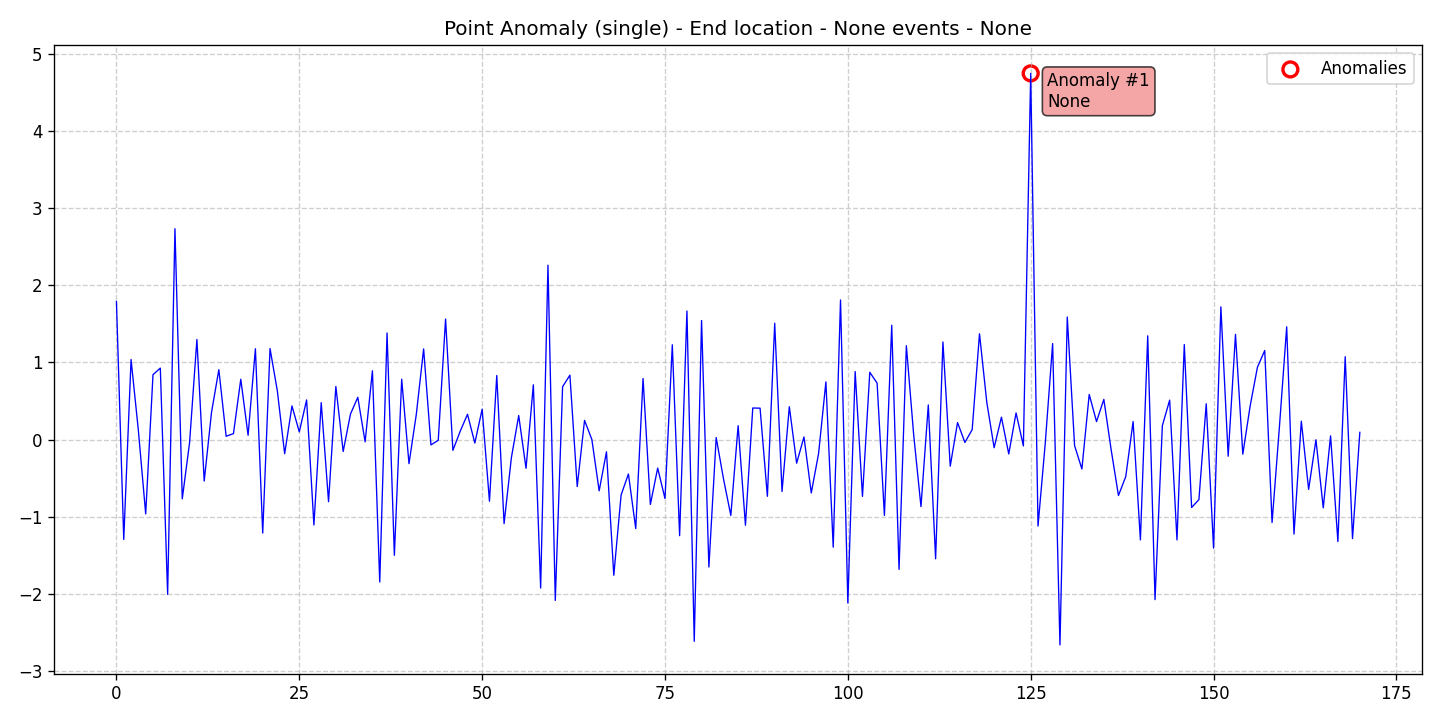

Source data for this figure (header and first rows):
data, stationary, det_lin_up, det_lin_down, det_quad, det_cubic, det_exp, det_damped, stoc_trend, volatility, single_seas, multiple_seas, point_anom_single, point_anom_multi, collect_anom, context_anom, mean_shift, var_shift, trend_shift, date, is_break, is_anomaly, is_multi, location_beginning
1.792, 0, 0, 0, 0, 0, 0, 0, 0, 0, 0, 0, 1, 0, 0, 0, 0, 0, 0, 2020-01-01, 0, 0, 0, 0
-1.293, 0, 0, 0, 0, 0, 0, 0, 0, 0, 0, 0, 1, 0, 0, 0, 0, 0, 0, 2020-01-02, 0, 0, 0, 0
1.038, 0, 0, 0, 0, 0, 0, 0, 0, 0, 0, 0, 1, 0, 0, 0, 0, 0, 0, 2020-01-03, 0, 0, 0, 0
0.1176, 0, 0, 0, 0, 0, 0, 0, 0, 0, 0, 0, 1, 0, 0, 0, 0, 0, 0, 2020-01-04, 0, 0, 0, 0
-0.9629, 0, 0, 0, 0, 0, 0, 0, 0, 0, 0, 0, 1, 0, 0, 0, 0, 0, 0, 2020-01-05, 0, 0, 0, 0
0.8421, 0, 0, 0, 0, 0, 0, 0, 0, 0, 0, 0, 1, 0, 0, 0, 0, 0, 0, 2020-01-06, 0, 0, 0, 0
0.9267, 0, 0, 0, 0, 0, 0, 0, 0, 0, 0, 0, 1, 0, 0, 0, 0, 0, 0, 2020-01-07, 0, 0, 0, 0
-2.005, 0, 0, 0, 0, 0, 0, 0, 0, 0, 0, 0, 1, 0, 0, 0, 0, 0, 0, 2020-01-08, 0, 0, 0, 0
2.733, 0, 0, 0, 0, 0, 0, 0, 0, 0, 0, 0, 1, 0, 0, 0, 0, 0, 0, 2020-01-09, 0, 0, 0, 0
-0.7672, 0, 0, 0, 0, 0, 0, 0, 0, 0, 0, 0, 1, 0, 0, 0, 0, 0, 0, 2020-01-10, 0, 0, 0, 0
-0.03916, 0, 0, 0, 0, 0, 0, 0, 0, 0, 0, 0, 1, 0, 0, 0, 0, 0, 0, 2020-01-11, 0, 0, 0, 0
1.298, 0, 0, 0, 0, 0, 0, 0, 0, 0, 0, 0, 1, 0, 0, 0, 0, 0, 0, 2020-01-12, 0, 0, 0, 0
-0.537, 0, 0, 0, 0, 0, 0, 0, 0, 0, 0, 0, 1, 0, 0, 0, 0, 0, 0, 2020-01-13, 0, 0, 0, 0
0.353, 0, 0, 0, 0, 0, 0, 0, 0, 0, 0, 0, 1, 0, 0, 0, 0, 0, 0, 2020-01-14, 0, 0, 0, 0
0.9062, 0, 0, 0, 0, 0, 0, 0, 0, 0, 0, 0, 1, 0, 0, 0, 0, 0, 0, 2020-01-15, 0, 0, 0, 0
0.04338, 0, 0, 0, 0, 0, 0, 0, 0, 0, 0, 0, 1, 0, 0, 0, 0, 0, 0, 2020-01-16, 0, 0, 0, 0
0.07759, 0, 0, 0, 0, 0, 0, 0, 0, 0, 0, 0, 1, 0, 0, 0, 0, 0, 0, 2020-01-17, 0, 0, 0, 0
0.782, 0, 0, 0, 0, 0, 0, 0, 0, 0, 0, 0, 1, 0, 0, 0, 0, 0, 0, 2020-01-18, 0, 0, 0, 0
0.05669, 0, 0, 0, 0, 0, 0, 0, 0, 0, 0, 0, 1, 0, 0, 0, 0, 0, 0, 2020-01-19, 0, 0, 0, 0
1.178, 0, 0, 0, 0, 0, 0, 0, 0, 0, 0, 0, 1, 0, 0, 0, 0, 0, 0, 2020-01-20, 0, 0, 0, 0
-1.211, 0, 0, 0, 0, 0, 0, 0, 0, 0, 0, 0, 1, 0, 0, 0, 0, 0, 0, 2020-01-21, 0, 0, 0, 0
1.18, 0, 0, 0, 0, 0, 0, 0, 0, 0, 0, 0, 1, 0, 0, 0, 0, 0, 0, 2020-01-22, 0, 0, 0, 0
0.6306, 0, 0, 0, 0, 0, 0, 0, 0, 0, 0, 0, 1, 0, 0, 0, 0, 0, 0, 2020-01-23, 0, 0, 0, 0
-0.1832, 0, 0, 0, 0, 0, 0, 0, 0, 0, 0, 0, 1, 0, 0, 0, 0, 0, 0, 2020-01-24, 0, 0, 0, 0
0.4365, 0, 0, 0, 0, 0, 0, 0, 0, 0, 0, 0, 1, 0, 0, 0, 0, 0, 0, 2020-01-25, 0, 0, 0, 0
0.09994, 0, 0, 0, 0, 0, 0, 0, 0, 0, 0, 0, 1, 0, 0, 0, 0, 0, 0, 2020-01-26, 0, 0, 0, 0
0.5145, 0, 0, 0, 0, 0, 0, 0, 0, 0, 0, 0, 1, 0, 0, 0, 0, 0, 0, 2020-01-27, 0, 0, 0, 0
-1.106, 0, 0, 0, 0, 0, 0, 0, 0, 0, 0, 0, 1, 0, 0, 0, 0, 0, 0, 2020-01-28, 0, 0, 0, 0
0.479, 0, 0, 0, 0, 0, 0, 0, 0, 0, 0, 0, 1, 0, 0, 0, 0, 0, 0, 2020-01-29, 0, 0, 0, 0
-0.8048, 0, 0, 0, 0, 0, 0, 0, 0, 0, 0, 0, 1, 0, 0, 0, 0, 0, 0, 2020-01-30, 0, 0, 0, 0
0.6884, 0, 0, 0, 0, 0, 0, 0, 0, 0, 0, 0, 1, 0, 0, 0, 0, 0, 0, 2020-01-31, 0, 0, 0, 0
-0.1535, 0, 0, 0, 0, 0, 0, 0, 0, 0, 0, 0, 1, 0, 0, 0, 0, 0, 0, 2020-02-01, 0, 0, 0, 0
0.3324, 0, 0, 0, 0, 0, 0, 0, 0, 0, 0, 0, 1, 0, 0, 0, 0, 0, 0, 2020-02-02, 0, 0, 0, 0
0.5476, 0, 0, 0, 0, 0, 0, 0, 0, 0, 0, 0, 1, 0, 0, 0, 0, 0, 0, 2020-02-03, 0, 0, 0, 0
-0.02869, 0, 0, 0, 0, 0, 0, 0, 0, 0, 0, 0, 1, 0, 0, 0, 0, 0, 0, 2020-02-04, 0, 0, 0, 0
0.8921, 0, 0, 0, 0, 0, 0, 0, 0, 0, 0, 0, 1, 0, 0, 0, 0, 0, 0, 2020-02-05, 0, 0, 0, 0
-1.845, 0, 0, 0, 0, 0, 0, 0, 0, 0, 0, 0, 1, 0, 0, 0, 0, 0, 0, 2020-02-06, 0, 0, 0, 0
1.382, 0, 0, 0, 0, 0, 0, 0, 0, 0, 0, 0, 1, 0, 0, 0, 0, 0, 0, 2020-02-07, 0, 0, 0, 0
-1.499, 0, 0, 0, 0, 0, 0, 0, 0, 0, 0, 0, 1, 0, 0, 0, 0, 0, 0, 2020-02-08, 0, 0, 0, 0
0.783, 0, 0, 0, 0, 0, 0, 0, 0, 0, 0, 0, 1, 0, 0, 0, 0, 0, 0, 2020-02-09, 0, 0, 0, 0
-0.3113, 0, 0, 0, 0, 0, 0, 0, 0, 0, 0, 0, 1, 0, 0, 0, 0, 0, 0, 2020-02-10, 0, 0, 0, 0
0.3285, 0, 0, 0, 0, 0, 0, 0, 0, 0, 0, 0, 1, 0, 0, 0, 0, 0, 0, 2020-02-11, 0, 0, 0, 0
1.176, 0, 0, 0, 0, 0, 0, 0, 0, 0, 0, 0, 1, 0, 0, 0, 0, 0, 0, 2020-02-12, 0, 0, 0, 0
-0.06842, 0, 0, 0, 0, 0, 0, 0, 0, 0, 0, 0, 1, 0, 0, 0, 0, 0, 0, 2020-02-13, 0, 0, 0, 0
-0.008681, 0, 0, 0, 0, 0, 0, 0, 0, 0, 0, 0, 1, 0, 0, 0, 0, 0, 0, 2020-02-14, 0, 0, 0, 0
1.563, 0, 0, 0, 0, 0, 0, 0, 0, 0, 0, 0, 1, 0, 0, 0, 0, 0, 0, 2020-02-15, 0, 0, 0, 0
-0.139, 0, 0, 0, 0, 0, 0, 0, 0, 0, 0, 0, 1, 0, 0, 0, 0, 0, 0, 2020-02-16, 0, 0, 0, 0
0.1085, 0, 0, 0, 0, 0, 0, 0, 0, 0, 0, 0, 1, 0, 0, 0, 0, 0, 0, 2020-02-17, 0, 0, 0, 0
0.3283, 0, 0, 0, 0, 0, 0, 0, 0, 0, 0, 0, 1, 0, 0, 0, 0, 0, 0, 2020-02-18, 0, 0, 0, 0
-0.04454, 0, 0, 0, 0, 0, 0, 0, 0, 0, 0, 0, 1, 0, 0, 0, 0, 0, 0, 2020-02-19, 0, 0, 0, 0
0.3936, 0, 0, 0, 0, 0, 0, 0, 0, 0, 0, 0, 1, 0, 0, 0, 0, 0, 0, 2020-02-20, 0, 0, 0, 0
-0.798, 0, 0, 0, 0, 0, 0, 0, 0, 0, 0, 0, 1, 0, 0, 0, 0, 0, 0, 2020-02-21, 0, 0, 0, 0
0.8307, 0, 0, 0, 0, 0, 0, 0, 0, 0, 0, 0, 1, 0, 0, 0, 0, 0, 0, 2020-02-22, 0, 0, 0, 0
-1.089, 0, 0, 0, 0, 0, 0, 0, 0, 0, 0, 0, 1, 0, 0, 0, 0, 0, 0, 2020-02-23, 0, 0, 0, 0
-0.2335, 0, 0, 0, 0, 0, 0, 0, 0, 0, 0, 0, 1, 0, 0, 0, 0, 0, 0, 2020-02-24, 0, 0, 0, 0
0.3122, 0, 0, 0, 0, 0, 0, 0, 0, 0, 0, 0, 1, 0, 0, 0, 0, 0, 0, 2020-02-25, 0, 0, 0, 0
-0.3717, 0, 0, 0, 0, 0, 0, 0, 0, 0, 0, 0, 1, 0, 0, 0, 0, 0, 0, 2020-02-26, 0, 0, 0, 0
0.7105, 0, 0, 0, 0, 0, 0, 0, 0, 0, 0, 0, 1, 0, 0, 0, 0, 0, 0, 2020-02-27, 0, 0, 0, 0
-1.924, 0, 0, 0, 0, 0, 0, 0, 0, 0, 0, 0, 1, 0, 0, 0, 0, 0, 0, 2020-02-28, 0, 0, 0, 0
2.261, 0, 0, 0, 0, 0, 0, 0, 0, 0, 0, 0, 1, 0, 0, 0, 0, 0, 0, 2020-02-29, 0, 0, 0, 0
... 111 more rows
